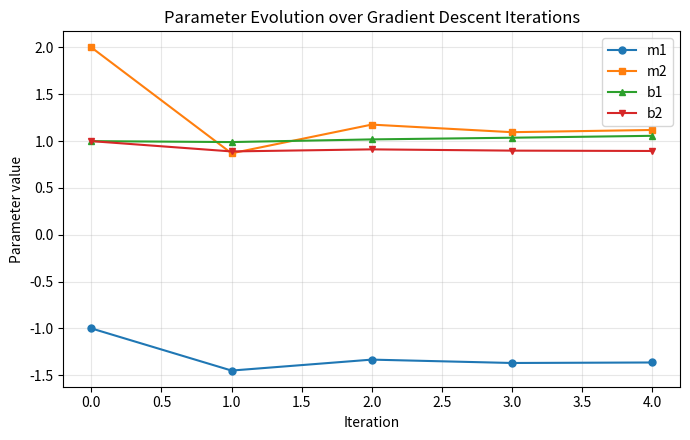
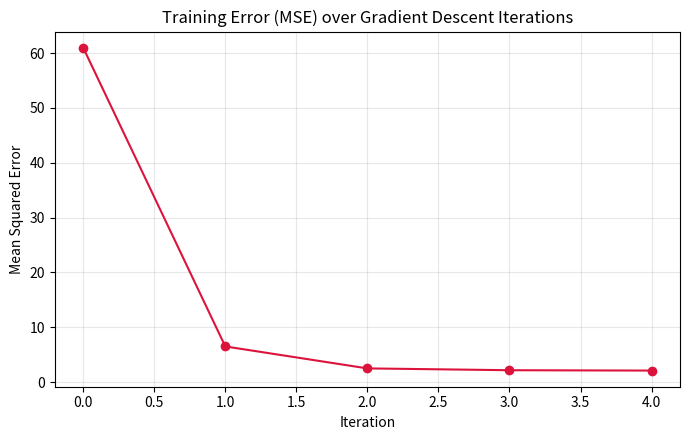

These figures' Python source, in order:
# -*- coding: utf-8 -*-
"""part_4.ipynb

Automatically generated by Colab.

Original file is located at
    https://colab.research.google.com/drive/1IUh3aNMfI-z4Bi2uT_ULdzEXaDECZK1X
"""

# !pip install scipy matplotlib numpy

"""
Part 4: Gradient Descent in Code
==================================
Converts the Part 3 manual calculation into working Python code, using the
SAME convention as the manual write-up:
    - m is a 2-vector [m1, m2]
    - b is carried as a vector aligned with the samples, b = [b1, b2],
      updated elementwise just like m (NOT collapsed to a single scalar)
    - y_hat = X @ m + b   (elementwise add of the two length-2 vectors)

scipy.optimize.approx_fprime is used to numerically differentiate the MSE
cost function -- this satisfies "use SciPy to compute the derivative" --
and every update step is written out explicitly (no hidden .fit() call).
"""

import numpy as np
from scipy.optimize import approx_fprime
import matplotlib
matplotlib.use("Agg")
import matplotlib.pyplot as plt

# ---------------------------------------------------------------------
# Data (same as Part 3)
# ---------------------------------------------------------------------
X = np.array([[1, 3], [4, 10]], dtype=float)
y = np.array([5, 6], dtype=float)

ALPHA = 0.01
N_ITERS = 4          # one iteration per group member


# ---------------------------------------------------------------------
# The "equation" as a single function of a flat parameter vector
# theta = [m1, m2, b1, b2], so SciPy can differentiate it as one unit.
# ---------------------------------------------------------------------
def predict(theta, X):
    m = theta[:2]
    b = theta[2:4]
    return X @ m + b


def cost_fn(theta, X, y):
    """Mean Squared Error, J(theta) = J(m1, m2, b1, b2)."""
    y_hat = predict(theta, X)
    return np.mean((y_hat - y) ** 2)


def scipy_gradient(theta, X, y, eps=1e-8):
    """
    Generic function that accepts an 'equation' (here: cost_fn) and returns
    its derivative (gradient) at theta, computed numerically by SciPy --
    no hand-typed analytic gradient formula is plugged in here.
    """
    return approx_fprime(theta, cost_fn, eps, X, y)


# ---------------------------------------------------------------------
# Gradient Descent loop -- every step is visible, nothing abstracted away
# ---------------------------------------------------------------------
def run_gradient_descent(theta0, X, y, alpha=ALPHA, n_iters=N_ITERS):
    theta = theta0.copy()
    history = {"m1": [], "m2": [], "b1": [], "b2": [], "mse": [], "theta": []}

    for i in range(n_iters):
        mse_now = cost_fn(theta, X, y)
        history["m1"].append(theta[0])
        history["m2"].append(theta[1])
        history["b1"].append(theta[2])
        history["b2"].append(theta[3])
        history["mse"].append(mse_now)
        history["theta"].append(theta.copy())

        grad = scipy_gradient(theta, X, y)    # <- SciPy computes the derivative
        theta = theta - alpha * grad           # explicit elementwise update

    # record the final state too
    history["m1"].append(theta[0])
    history["m2"].append(theta[1])
    history["b1"].append(theta[2])
    history["b2"].append(theta[3])
    history["mse"].append(cost_fn(theta, X, y))
    history["theta"].append(theta.copy())
    return theta, history


if __name__ == "__main__":
    theta0 = np.array([-1.0, 2.0, 1.0, 1.0])  # [m1, m2, b1, b2]

    theta_final, hist = run_gradient_descent(theta0, X, y)

    print("Initial theta [m1, m2, b1, b2] :", theta0)
    print("Final   theta [m1, m2, b1, b2] :", np.round(theta_final, 4))
    print(f"Final MSE                      : {hist['mse'][-1]:.6f}")

    print("\nAll iterations (should match the manual Part 3 calculation):")
    for i in range(len(hist["mse"])):
        print(f"  iter {i}: m=[{hist['m1'][i]:.4f}, {hist['m2'][i]:.4f}]  "
              f"b=[{hist['b1'][i]:.4f}, {hist['b2'][i]:.4f}]  "
              f"MSE={hist['mse'][i]:.4f}")

    # Final predictions using the final m, b
    y_hat_final = predict(theta_final, X)
    print(f"\nFinal predictions ŷ = {np.round(y_hat_final, 4)}  vs. true y = {y}")

    # -------------------------------------------------------------
    # Plot 1: how m and b change over iterations
    # -------------------------------------------------------------
    iters = np.arange(len(hist["mse"]))
    fig1, ax1 = plt.subplots(figsize=(7, 4.5))
    ax1.plot(iters, hist["m1"], label="m1", marker="o", markersize=5)
    ax1.plot(iters, hist["m2"], label="m2", marker="s", markersize=5)
    ax1.plot(iters, hist["b1"], label="b1", marker="^", markersize=5)
    ax1.plot(iters, hist["b2"], label="b2", marker="v", markersize=5)
    ax1.set_xlabel("Iteration")
    ax1.set_ylabel("Parameter value")
    ax1.set_title("Parameter Evolution over Gradient Descent Iterations")
    ax1.legend()
    ax1.grid(alpha=0.3)
    fig1.tight_layout()
    fig1.savefig("params_over_iterations.png", dpi=150)

    # -------------------------------------------------------------
    # Plot 2: how error (MSE) changes over iterations
    # -------------------------------------------------------------
    fig2, ax2 = plt.subplots(figsize=(7, 4.5))
    ax2.plot(iters, hist["mse"], color="crimson", marker="o", markersize=6)
    ax2.set_xlabel("Iteration")
    ax2.set_ylabel("Mean Squared Error")
    ax2.set_title("Training Error (MSE) over Gradient Descent Iterations")
    ax2.grid(alpha=0.3)
    fig2.tight_layout()
    fig2.savefig("error_over_iterations.png", dpi=150)

    print("\nSaved plots: params_over_iterations.png, error_over_iterations.png")
